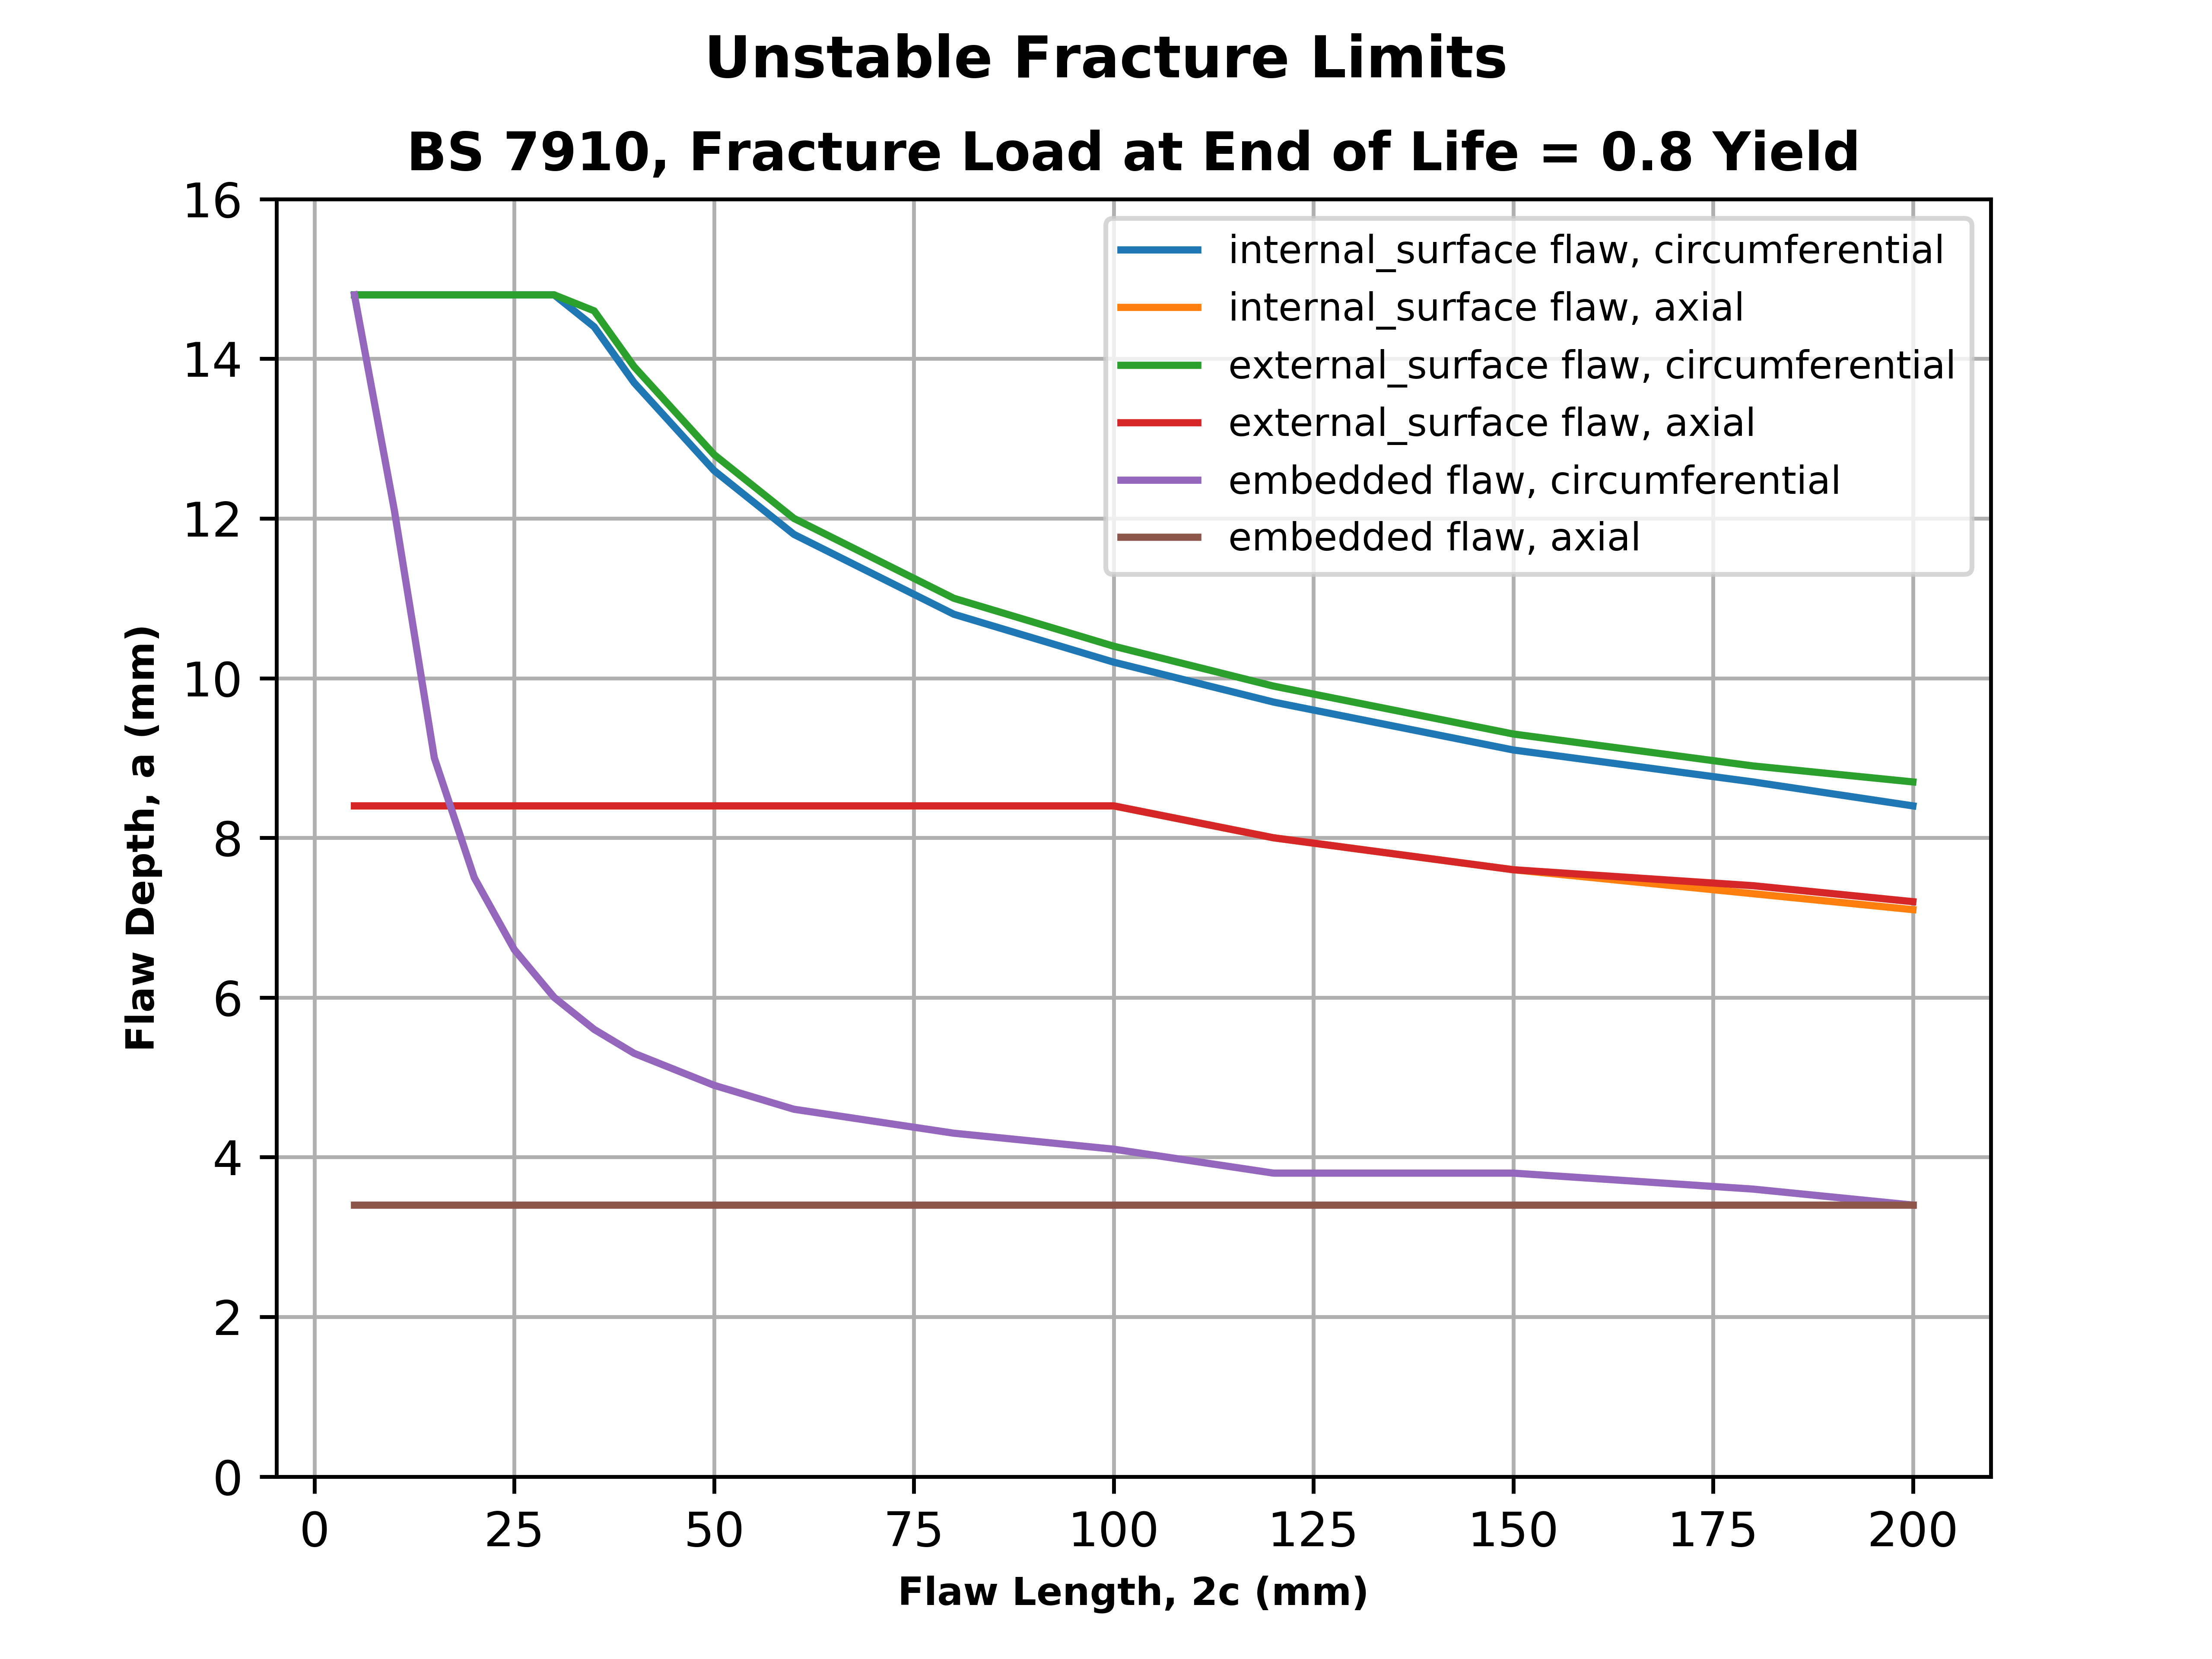

Data behind this chart, as committed beside it:
, flaw_geometry, flaw_orientation, flaw_location, flaw_theta, flaw_depth, flaw_length, K_r, L_r, K_r_allowable
0, thin_pipe, circumferential, embedded, 90, 14.8, 5, 0.2538, 0.8803, 0.7538
1, thin_pipe, circumferential, embedded, 90, 12.1, 10, 0.2632, 1.09, 0.2669
2, thin_pipe, circumferential, embedded, 90, 9.0, 15, 0.3085, 1.072, 0.3174
3, thin_pipe, circumferential, embedded, 90, 7.5, 20, 0.341, 1.063, 0.3455
4, thin_pipe, circumferential, embedded, 90, 6.6, 25, 0.3549, 1.056, 0.3697
5, thin_pipe, circumferential, embedded, 90, 6.0, 30, 0.3599, 1.05, 0.3908
6, thin_pipe, circumferential, embedded, 90, 5.6, 35, 0.3616, 1.049, 0.3944
7, thin_pipe, circumferential, embedded, 90, 5.3, 40, 0.3616, 1.048, 0.3974
8, thin_pipe, circumferential, embedded, 90, 4.9, 50, 0.3607, 1.05, 0.3906
9, thin_pipe, circumferential, embedded, 90, 4.6, 60, 0.3583, 1.046, 0.4062
10, thin_pipe, circumferential, embedded, 90, 4.3, 80, 0.3606, 1.053, 0.3781
11, thin_pipe, circumferential, embedded, 90, 4.1, 100, 0.3648, 1.055, 0.3733
12, thin_pipe, circumferential, embedded, 90, 3.8, 120, 0.3613, 1.024, 0.5028
13, thin_pipe, circumferential, embedded, 90, 3.8, 150, 0.3847, 1.05, 0.3902
14, thin_pipe, circumferential, embedded, 90, 3.6, 180, 0.3962, 1.028, 0.4824
15, thin_pipe, circumferential, embedded, 90, 3.4, 200, 0.3989, 0.9974, 0.6406
16, thin_pipe, axial, embedded, 90, 3.4, 5, 0.1694, 0.6118, 0.9053
17, thin_pipe, axial, embedded, 90, 3.4, 10, 0.2185, 0.6582, 0.8875
18, thin_pipe, axial, embedded, 90, 3.4, 15, 0.2417, 0.6966, 0.8707
19, thin_pipe, axial, embedded, 90, 3.4, 20, 0.2557, 0.7288, 0.8549
20, thin_pipe, axial, embedded, 90, 3.4, 25, 0.2652, 0.7562, 0.84
21, thin_pipe, axial, embedded, 90, 3.4, 30, 0.2723, 0.7797, 0.8262
22, thin_pipe, axial, embedded, 90, 3.4, 35, 0.278, 0.8002, 0.8132
23, thin_pipe, axial, embedded, 90, 3.4, 40, 0.2827, 0.8181, 0.8011
24, thin_pipe, axial, embedded, 90, 3.4, 50, 0.2907, 0.848, 0.7795
25, thin_pipe, axial, embedded, 90, 3.4, 60, 0.2975, 0.872, 0.7606
26, thin_pipe, axial, embedded, 90, 3.4, 80, 0.3101, 0.9079, 0.7299
27, thin_pipe, axial, embedded, 90, 3.4, 100, 0.3225, 0.9335, 0.7062
28, thin_pipe, axial, embedded, 90, 3.4, 120, 0.3353, 0.9527, 0.6874
29, thin_pipe, axial, embedded, 90, 3.4, 150, 0.3564, 0.9739, 0.6657
30, thin_pipe, axial, embedded, 90, 3.4, 180, 0.3807, 0.9893, 0.6494
31, thin_pipe, axial, embedded, 90, 3.4, 200, 0.3993, 0.9974, 0.6406
